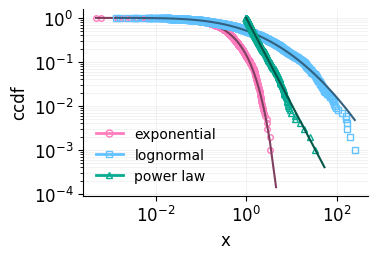

Source code (Python):
import numpy as np
import matplotlib.pyplot as plt
import scipy.stats as stats
import os
import matplotlib.colors as mcolors

# set font to helvetica
plt.rcParams['font.family'] = 'sans-serif'
plt.rcParams['font.sans-serif'] = ['helvetica']
plt.rcParams.update({'font.size': 12})

colors = ["#D55E00", "#FF9123", "#61C2FF", "#07AB92", "#014C4C", "#FF7DBE"]
main_color = '#DDDDDD'
second_color = colors[5]

cm = 1 / 2.54  # centimeters in inches

def darker(color, amount=0.5):
    """
    darken the given color.

    parameters:
    - color: str or tuple, color in any format matplotlib accepts.
    - amount: float, amount to darken (between 0 and 1).

    returns:
    - darker_color: tuple, rgb values of the darker color.
    """
    c = np.array(mcolors.to_rgb(color))
    return tuple(c * amount)

# create 'figures' directory if it doesn't exist
os.makedirs('figures', exist_ok=True)


def plot_heavy_tailed_distributions(filename='figures/heavy_tailed_distribution.png'):
    """
    generates data from exponential, lognormal, and power-law distributions,
    plots the data along with fitted lines.

    parameters:
    - filename_prefix: str, prefix for the filenames of the saved plots.
    """
    # generate data
    data_exponential = np.random.exponential(scale=0.5, size=1000)
    data_lognormal = np.random.lognormal(mean=0.0, sigma=2.0, size=1000)
    data_power_law = (np.random.pareto(a=2, size=1000) + 1) * 1

    # prepare data for plotting
    datasets = {
        'exponential': {
            'data': data_exponential,
            'color': colors[5],
        },
        'lognormal': {
            'data': data_lognormal,
            'color': colors[2],
        },
        'power law': {
            'data': data_power_law,
            'color': colors[3],
        },
    }

    plt.figure(figsize=(10 * cm, 7 * cm))
    maker_list = ['o', 's', '^']
    for dist_name, dist_info in datasets.items():
        data = dist_info['data']
        color = dist_info['color']

        # sort data
        data_sorted = np.sort(data)
        yvals = np.arange(1, len(data_sorted)+1) / float(len(data_sorted))

        # compute CCDF
        ccdf = 1 - yvals

        # plot empirical data
        #change markers for each distribution
        # plt.loglog(data_sorted, ccdf, marker='o', linestyle='None',
        #            markersize=4, color=color, markerfacecolor='none',
        #            markeredgewidth=1, label=f'{dist_name} data')
        plt.loglog(data_sorted, ccdf, marker=maker_list.pop(0), linestyle='None',
                    markersize=4, color=color, markerfacecolor='none',
                    markeredgewidth=1, label=f'{dist_name} data')
        lw = 1.5
        # fit the distribution
        if dist_name == 'exponential':
            # fit exponential distribution
            loc, scale = stats.expon.fit(data, floc=0)
            fitted_ccdf = 1 - stats.expon.cdf(data_sorted, loc=loc, scale=scale)
            plt.loglog(data_sorted, fitted_ccdf, linestyle='-', color=darker(color),
                       linewidth=lw, label=f'{dist_name} fit')
        elif dist_name == 'lognormal':
            # fit lognormal distribution
            shape, loc, scale = stats.lognorm.fit(data, floc=0)
            fitted_ccdf = 1 - stats.lognorm.cdf(data_sorted, shape, loc=loc, scale=scale)
            plt.loglog(data_sorted, fitted_ccdf, linestyle='-', color=darker(color),
                       linewidth=lw, label=f'{dist_name} fit')
        elif dist_name == 'power law':
            # fit power-law distribution using MLE for alpha
            xmin = data_sorted.min()
            alpha = 1 + len(data) / np.sum(np.log(data / xmin))
            fitted_ccdf = (data_sorted / xmin) ** (-alpha + 1)
            plt.loglog(data_sorted, fitted_ccdf, linestyle='-', color=darker(color),
                       linewidth=lw, label=f'{dist_name} fit')

    # set labels in lowercase
    plt.xlabel('x')
    plt.ylabel('ccdf')

    # remove the top and right spines
    plt.gca().spines['top'].set_visible(False)
    plt.gca().spines['right'].set_visible(False)

    # adjust ticks and grid
    plt.grid(True, which='both', linestyle='--', linewidth=0.5, alpha=0.2)
    from matplotlib.lines import Line2D
    # create custom legend handles for empirical data and fitted lines
    custom_lines = [
        Line2D([0], [0], marker='o', color=colors[5], markersize=5, markerfacecolor='none', label='exponential', linewidth=2, markeredgewidth=1),
        Line2D([0], [0], marker='s', color=colors[2], markersize=5, markerfacecolor='none', label='lognormal', linewidth=2, markeredgewidth=1),
        Line2D([0], [0], marker='^', color=colors[3], markersize=5, markerfacecolor='none', label='power law', linewidth=2, markeredgewidth=1),
    ]

    # set labels in lowercase
    plt.xlabel('x')
    plt.ylabel('ccdf')

    # remove the top and right spines
    
    plt.gca().spines['top'].set_visible(False)
    plt.gca().spines['right'].set_visible(False)

    # adjust ticks and grid
    plt.grid(True, which='both', linestyle='-', linewidth=0.5, alpha=0.2)

    # create merged legend
    plt.legend(handles=custom_lines, loc='best', fontsize=10, frameon=False)


    plt.tight_layout()
    plt.savefig(filename, dpi=300)
    plt.close()
    
    
    
plot_heavy_tailed_distributions()
